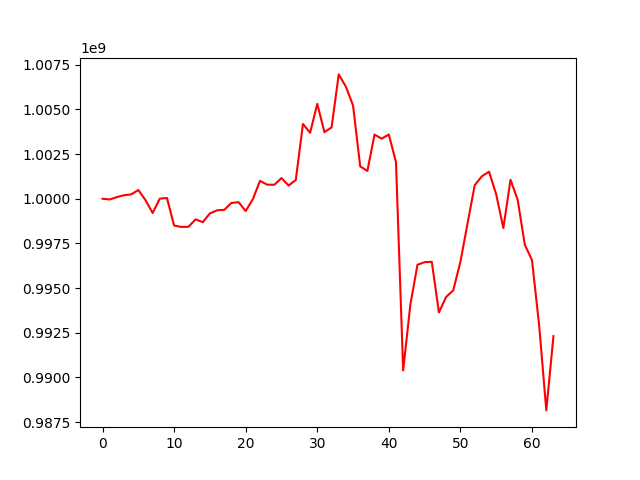

Values plotted in this chart, from the file beside it:
, account_value, date, daily_return
0, 1000000000, 2023-06-21, 
1, 999960062, 2023-06-22, -3.99378000001116e-05
2, 1000093134, 2023-06-23, 0.0001331
3, 1000198334, 2023-06-26, 0.0001052
4, 1000244116, 2023-06-27, 4.577312164744107e-05
5, 1000488957, 2023-06-28, 0.0002448
6, 999923649, 2023-06-29, -0.000565
7, 999201710, 2023-06-30, -0.000722
8, 1000006446, 2023-07-03, 0.0008054
9, 1000039660, 2023-07-04, 3.321358589181145e-05
10, 998500127, 2023-07-05, -0.001539
11, 998422626, 2023-07-06, -7.761776677717158e-05
12, 998428409, 2023-07-07, 5.792336682297616e-06
13, 998847204, 2023-07-10, 0.0004195
14, 998688827, 2023-07-11, -0.0001586
15, 999178811, 2023-07-12, 0.0004906
16, 999354089, 2023-07-13, 0.0001754
17, 999377856, 2023-07-14, 2.3782461347376938e-05
18, 999764725, 2023-07-17, 0.0003871
19, 999808060, 2023-07-18, 4.334499800529024e-05
20, 999315374, 2023-07-19, -0.0004928
21, 999974459, 2023-07-20, 0.0006595
22, 1000999580, 2023-07-21, 0.001025
23, 1000787450, 2023-07-24, -0.0002119
24, 1000783407, 2023-07-25, -4.040068646293804e-06
25, 1001156242, 2023-07-26, 0.0003725
26, 1000740236, 2023-07-27, -0.0004155
27, 1001050818, 2023-07-28, 0.0003104
28, 1004184112, 2023-07-31, 0.00313
29, 1003689996, 2023-08-01, -0.0004921
30, 1005313978, 2023-08-02, 0.001618
31, 1003727653, 2023-08-03, -0.001578
32, 1003994712, 2023-08-04, 0.0002661
33, 1006959272, 2023-08-07, 0.002953
34, 1006269568, 2023-08-08, -0.0006849
35, 1005219401, 2023-08-09, -0.001044
36, 1001810357, 2023-08-10, -0.003391
37, 1001556890, 2023-08-11, -0.000253
38, 1003592597, 2023-08-14, 0.002033
39, 1003361525, 2023-08-15, -0.0002302
40, 1003595197, 2023-08-16, 0.0002329
41, 1002042919, 2023-08-17, -0.001547
42, 990390393, 2023-08-18, -0.01163
43, 994054403, 2023-08-21, 0.0037
44, 996306563, 2023-08-22, 0.002266
45, 996450805, 2023-08-23, 0.0001448
46, 996471678, 2023-08-24, 2.0948149075383785e-05
47, 993639082, 2023-08-25, -0.002843
48, 994503461, 2023-08-28, 0.0008699
49, 994870649, 2023-08-29, 0.0003692
50, 996472362, 2023-08-30, 0.00161
51, 998625036, 2023-08-31, 0.00216
52, 1000759861, 2023-09-05, 0.002138
53, 1001258661, 2023-09-06, 0.0004984
54, 1001514130, 2023-09-07, 0.0002551
55, 1000246001, 2023-09-08, -0.001266
56, 998363161, 2023-09-11, -0.001882
57, 1001060341, 2023-09-12, 0.002702
58, 999944262, 2023-09-13, -0.001115
59, 997417695, 2023-09-14, -0.002527
... 4 more rows
